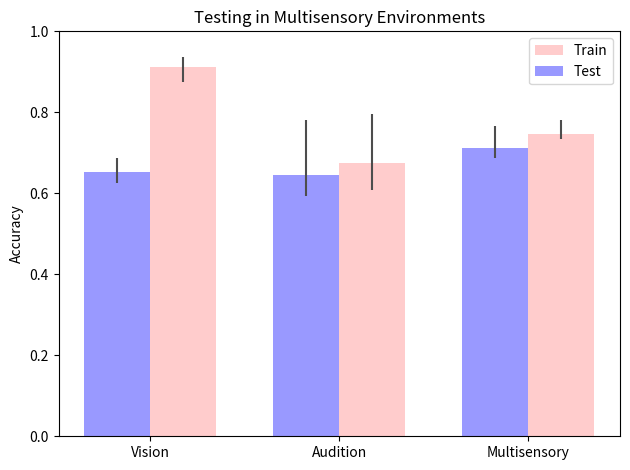
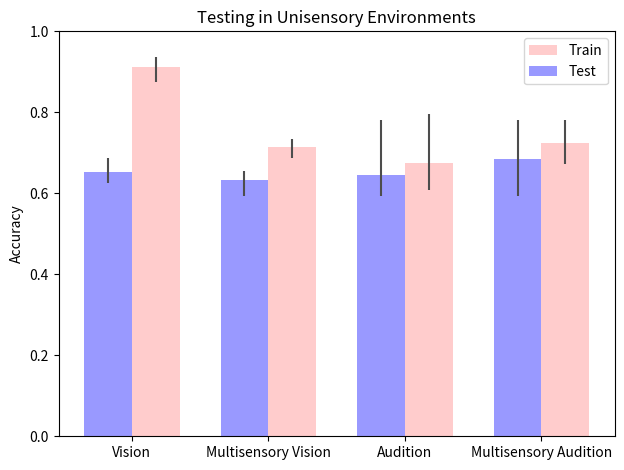

Write Python code to recreate these figures, in order.
import numpy as np
import matplotlib.pyplot as plt

x = np.array([[0.9111, 0.6538, 0.6757, 0.6461, 0.7464, 0.7127, 0.7151, 0.6322, 0.7237, 0.6851],
              [0.875, 0.625, 0.609375, 0.59375, 0.734375, 0.6875, 0.6875, 0.59375, 0.671875, 0.59375],
              [0.9375, 0.6875, 0.796875, 0.78125, 0.78125, 0.765625, 0.734375, 0.65625, 0.78125, 0.78125]])

def plot_fn(first=True):
    fig, ax = plt.subplots()
    train = x[:, ::2]
    test = x[:, 1::2]
    labels = ['Vision', 'Audition', 'Multisensory', 'Multisensory Vision', 'Multisensory Audition']

    if first:
        train = train[:, :3]
        test = test[:, :3]
        labels = labels[:3]
    else:
        idxs = [0, 3, 1, 4]
        train = train[:, idxs]
        test = test[:, idxs]
        labels = [labels[i] for i in idxs]

    means_train = train[0]
    errs_train = np.abs(train[1:] - means_train)

    means_test = test[0]
    errs_test = np.abs(test[1:] - means_test)

    index = np.arange(train.shape[1])
    bar_width = 0.35

    opacity = 0.4
    error_config = {'ecolor': '0.3'}

    ax.bar(index + bar_width, means_train, bar_width, alpha=opacity / 2, color='r', yerr=errs_train, error_kw=error_config, label='Train')

    ax.bar(index, means_test, bar_width, alpha=opacity, color='b', yerr=errs_test, error_kw=error_config, label='Test')

    title = 'Testing in Unisensory Environments' if not first else 'Testing in Multisensory Environments'
    ax.set_ylabel('Accuracy')
    ax.set_title(title)
    ax.set_xticks(index + bar_width / 2)
    ax.set_xticklabels(labels)
    ax.legend()
    ax.set_ylim((0, 1.0))

    fig.tight_layout()
    plt.savefig(f'{"first" if first else "second"}')
    plt.show()
    plt.clf()

plot_fn(True)
plot_fn(False)
